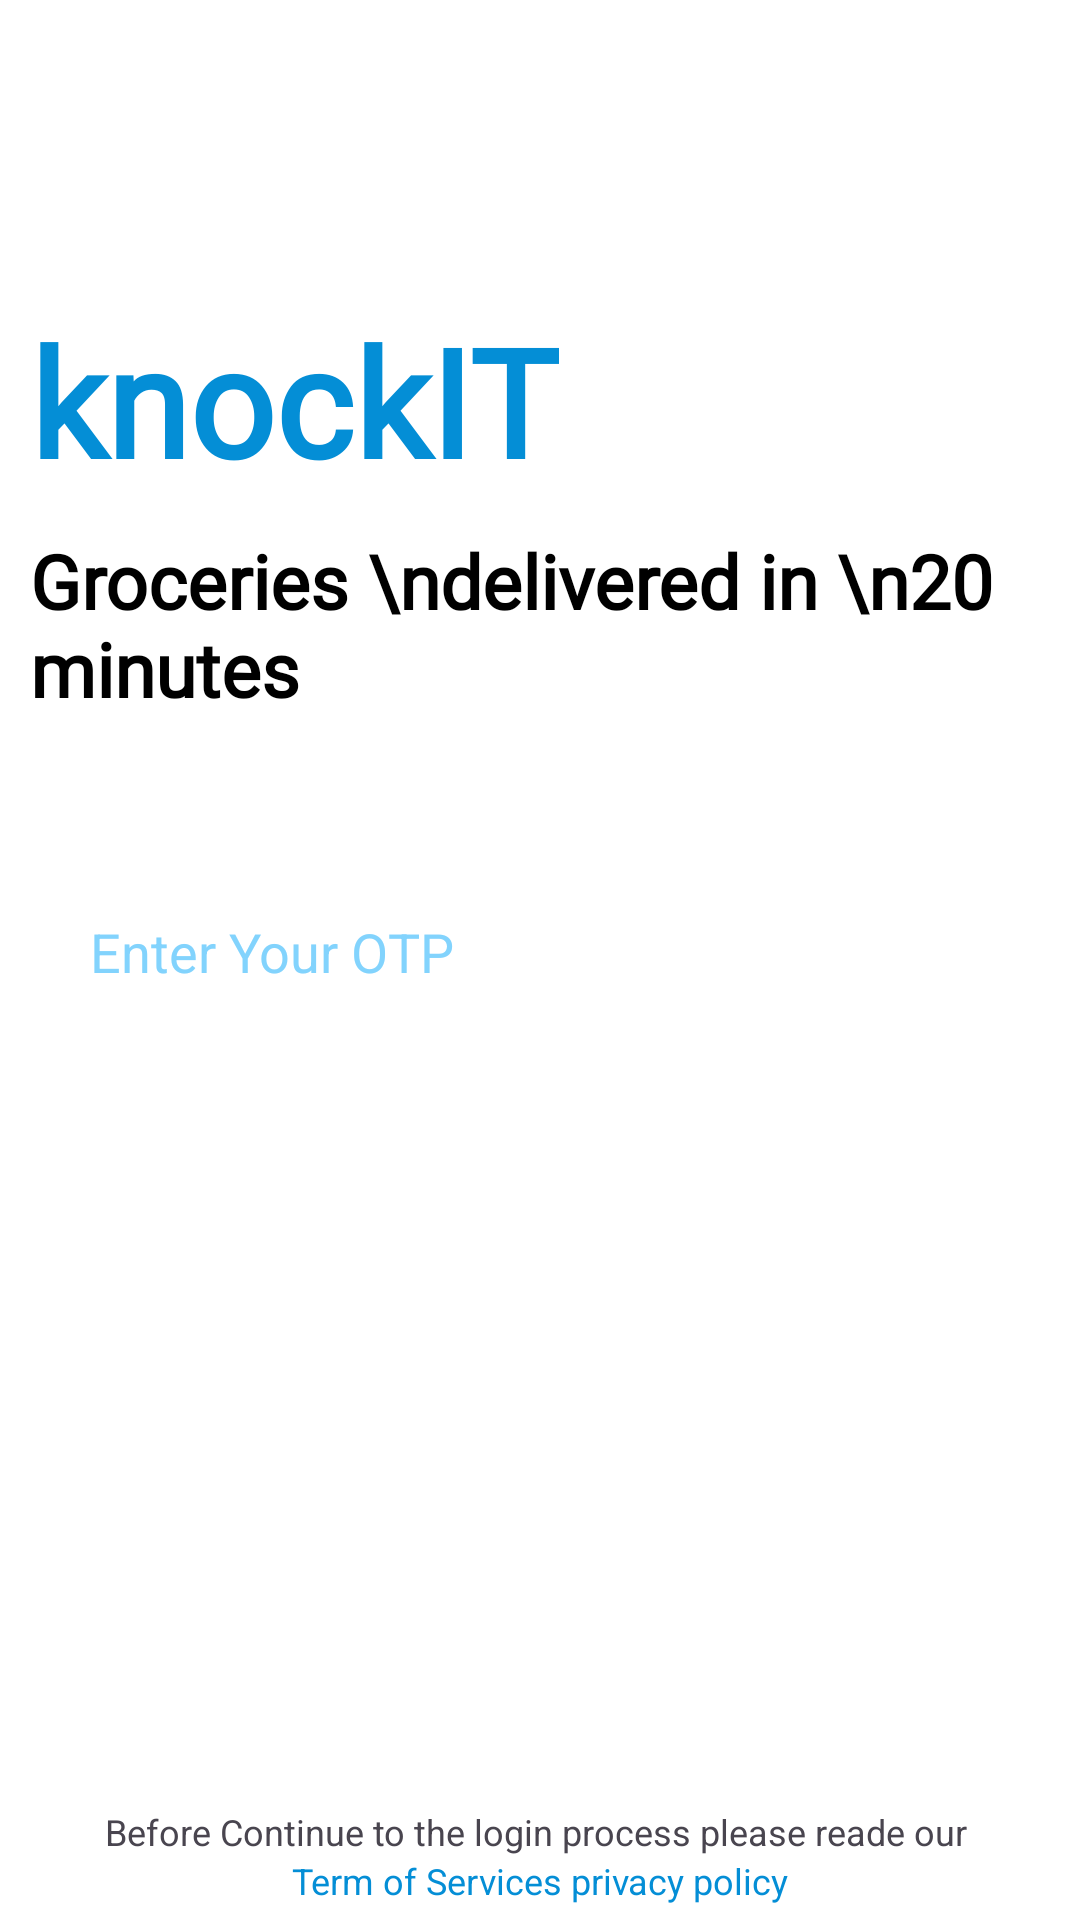

Android layout source for this screen:
<!-- AndroidManifest.xml: application theme Theme.KnockITAdminApp -->
<!-- res/layout/fragment_otp.xml -->
<?xml version="1.0" encoding="utf-8"?>
<androidx.constraintlayout.widget.ConstraintLayout xmlns:android="http://schemas.android.com/apk/res/android"
    xmlns:tools="http://schemas.android.com/tools"
    android:layout_width="match_parent"
    android:layout_height="match_parent"
    android:background="@color/white"
    xmlns:app="http://schemas.android.com/apk/res-auto"
    tools:context=".Fragment.OtpFragment">

    <TextView
        android:id="@+id/textView4"
        android:layout_width="wrap_content"
        android:layout_height="wrap_content"
        android:text="knockIT"
        android:textColor="@color/primary"
        android:textSize="50dp"
        android:textStyle="bold"
        android:fontFamily="@font/barriecito_regular"
        android:layout_marginStart="10dp"
        android:layout_marginTop="100dp"
        app:layout_constraintStart_toStartOf="parent"
        app:layout_constraintTop_toTopOf="parent" />

    <TextView
        android:id="@+id/textView"
        android:layout_width="wrap_content"
        android:layout_height="wrap_content"
        android:text="Groceries \ndelivered in \n20 minutes"
        android:textColor="@color/black"
        android:textSize="25dp"
        android:textStyle="bold"
        android:fontFamily="@font/victor_mono"
        android:layout_margin="10dp"
        app:layout_constraintStart_toStartOf="parent"
        app:layout_constraintTop_toBottomOf="@+id/textView4" />

    <EditText
        android:id="@+id/otpView"
        android:layout_width="match_parent"
        android:layout_height="55dp"
        android:layout_marginTop="50dp"
        android:layout_marginStart="20dp"
        android:layout_marginEnd="20dp"
        android:background="@drawable/login_ed_bg"
        android:ems="10"
        android:hint="Enter Your OTP"
        android:inputType="number"
        android:paddingStart="10dp"
        android:textColor="@color/black"
        android:textColorHint="@color/colorHint"
        app:layout_constraintEnd_toEndOf="parent"
        app:layout_constraintHorizontal_bias="0.498"
        app:layout_constraintStart_toStartOf="parent"
        app:layout_constraintTop_toBottomOf="@+id/textView" />

    <androidx.appcompat.widget.AppCompatButton
        android:id="@+id/getOtpBtn"
        android:layout_width="match_parent"
        android:layout_height="wrap_content"
        android:layout_margin="20dp"
        android:background="@drawable/login_btn_bg"
        android:backgroundTint="@color/primary"
        android:text="Enter Otp"
        android:textColor="@color/white"
        app:layout_constraintBottom_toTopOf="@+id/textView2"
        app:layout_constraintEnd_toEndOf="parent"
        app:layout_constraintHorizontal_bias="0.473"
        app:layout_constraintStart_toStartOf="parent"
        app:layout_constraintTop_toBottomOf="@+id/otpView"
        app:layout_constraintVertical_bias="0.625" />

    <ProgressBar
        android:id="@+id/progress_bar"
        android:layout_width="wrap_content"
        android:layout_height="wrap_content"
        android:indeterminateTint="@color/primary"
        android:visibility="gone"
        app:layout_constraintBottom_toTopOf="@+id/getOtpBtn"
        app:layout_constraintEnd_toEndOf="parent"
        app:layout_constraintStart_toStartOf="parent"
        app:layout_constraintTop_toBottomOf="@+id/otpView" />

    <TextView
        android:id="@+id/textView2"
        android:layout_width="wrap_content"
        android:layout_height="wrap_content"
        android:text="Before Continue to the login process please reade our "
        android:textSize="12dp"
        app:layout_constraintBottom_toTopOf="@+id/textView3"
        app:layout_constraintEnd_toEndOf="parent"
        app:layout_constraintStart_toStartOf="parent" />

    <TextView
        android:id="@+id/textView3"
        android:layout_width="wrap_content"
        android:layout_height="wrap_content"
        android:text="Term of Services privacy policy"
        android:textSize="12dp"
        android:textColor="@color/primary"
        android:layout_marginBottom="5dp"
        app:layout_constraintBottom_toBottomOf="parent"
        app:layout_constraintEnd_toEndOf="parent"
        app:layout_constraintStart_toStartOf="parent" />


</androidx.constraintlayout.widget.ConstraintLayout>
<!-- resources referenced by this layout -->
<resources>
  <color name="black">#FF000000</color>
  <color name="colorHint">#82D3FD</color>
  <color name="primary">#048ED6</color>
  <color name="white">#FFFFFFFF</color>
  <style name="Theme.KnockITAdminApp" parent="Base.Theme.KnockITAdminApp" />
  <style name="Base.Theme.KnockITAdminApp" parent="Theme.Material3.DayNight.NoActionBar">
          <item name="colorPrimary">@color/primary</item>
          <item name="colorPrimaryVariant">@color/primary</item>
          <item name="colorOnPrimary">@color/primary</item>
          
          <item name="colorSecondary">@color/primary</item>
          <item name="colorSecondaryVariant">@color/primary</item>
          <item name="colorOnSecondary">@color/black</item>
          
          <item name="android:statusBarColor" tools:targetApi="l">?attr/colorPrimaryVariant</item>
          
      </style>
</resources>
